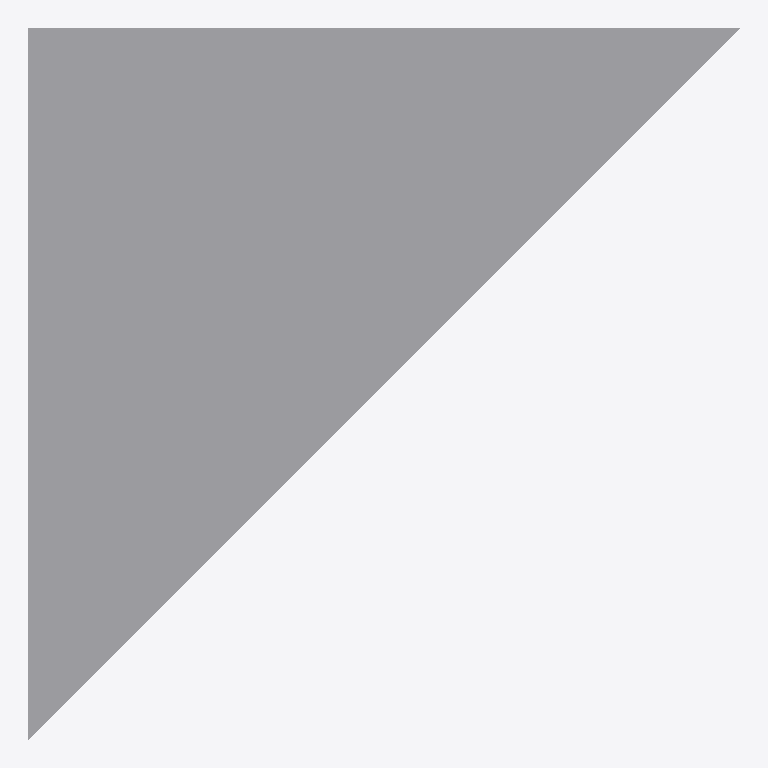
Plan cut of the same IFC building model at storey 'TOP LEVEL' (level 6.00 m, cut at 7.40 m), seen from above with north up, elements coloured by IFC class (only those large enough to see are counted): 1 other element (light grey). No cut surface shows.
Extent 6.0 m × 6.0 m × 3.0 m (x, y, z). Storeys (3): BASE LEVEL at 0.00 m; LEVEL 2 at 3.00 m; TOP LEVEL at 6.00 m. Elements (2): 2 IfcStructuralSurfaceMember.

HEADER;
FILE_DESCRIPTION(('ViewDefinition[StructuralAnalysisView]'),'2;1');
FILE_NAME('NewSlantedBeam.ifc','2018-06-15T15:26:18',('fouad5657'),('ITI'),'20.0.0','SAP2000','None');
FILE_SCHEMA(('IFC4'));
ENDSEC;
DATA;
#4=IFCPROJECT('3v6oq8BQXFvRbjXh9y6XIg',#3,'New Slanted Beam.sdb',$,$,$,$,(#9),#10);
#5=IFCSITE('2r43pcoPb4VPNekv0IokXC',#3,'Default Site',$,$,$,$,$,.ELEMENT.,$,$,$,$,$);
#6=IFCBUILDING('211fY0i5PF0u1E$oOdW3Fk',#3,'Default Building',$,$,$,$,$,.ELEMENT.,$,$,$);
#448=IFCBUILDINGSTOREY('1$kVaHNqP7QPX_7Qpo6_MK',#3,'BASE LEVEL',$,$,$,$,$,.ELEMENT.,0.0);
#449=IFCBUILDINGSTOREY('1gGVMDBCr6weIun2KxwLff',#3,'LEVEL 2',$,$,$,$,$,.ELEMENT.,3000.0);
#450=IFCBUILDINGSTOREY('13u9lR6oL5KPlvwchtwlFH',#3,'TOP LEVEL',$,$,$,$,$,.ELEMENT.,6000.0);
#387=IFCSTRUCTURALSURFACEMEMBER('25oCeBGbv4aAfAkttuzjwZ',#66,'1',$,$,#67,#394,.SHELL.,250.0);
ENDSEC;
